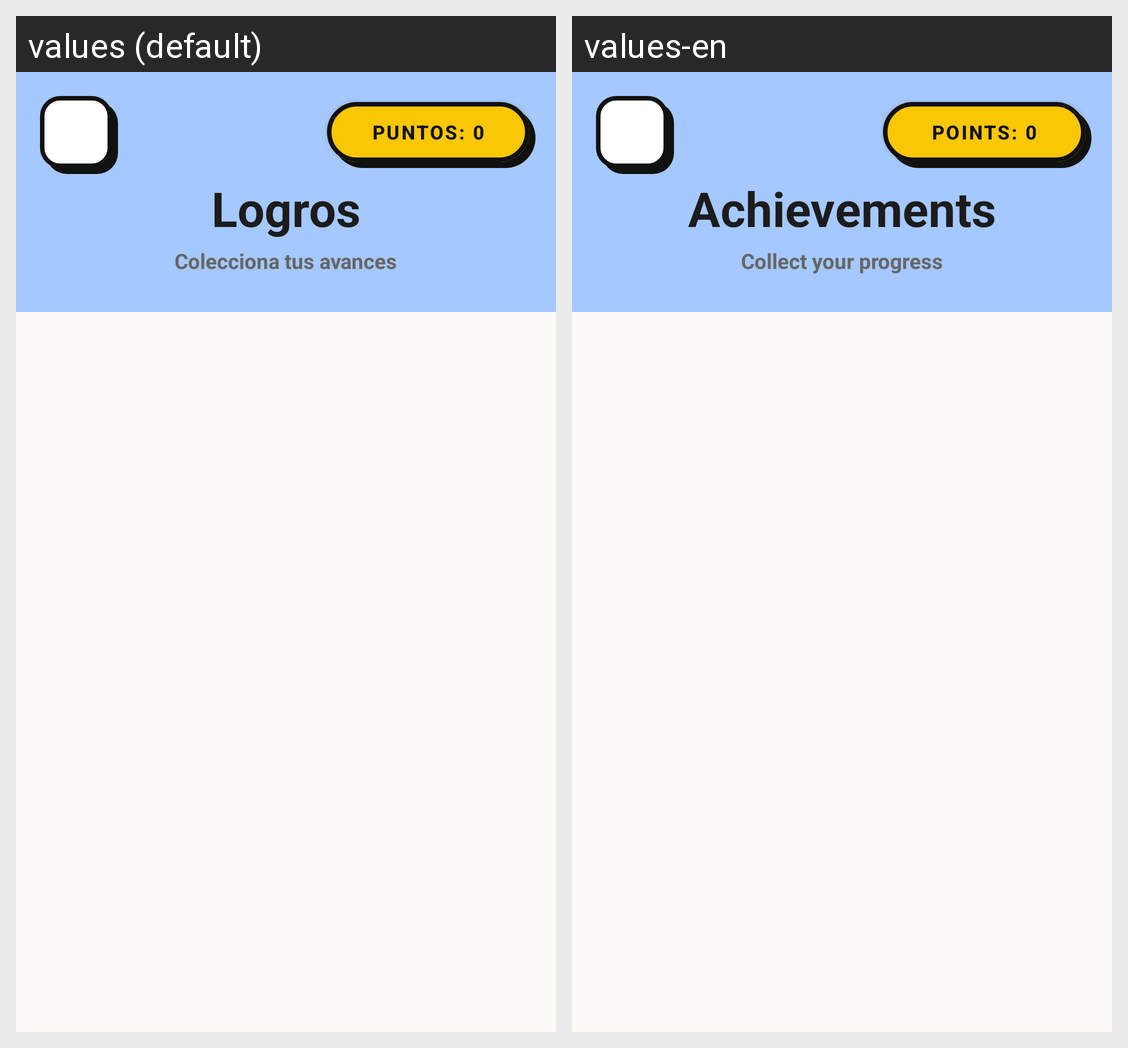

For this localized Android screen grid, give each drawn string resource with its value in every locale shown.
Android screen res/layout/activity_achievements.xml rendered under 2 locales, left to right: values (default), values-en. Device: Nexus 5 (rendered at 1080×1920; each locale shown at half size, 540×960, under a caption strip naming it); theme Theme.AlgebraGo.
Strings drawn on this screen, with the default value and each locale's value (text and hints the layout hard-codes, and strings that could not be matched under every locale, appear in the picture but are not listed):

achievements_title
  values: Logros
  values-en: Achievements

achievements_subtitle
  values: Colecciona tus avances
  values-en: Collect your progress

score_default
  values: Puntos: 0
  values-en: Points: 0
